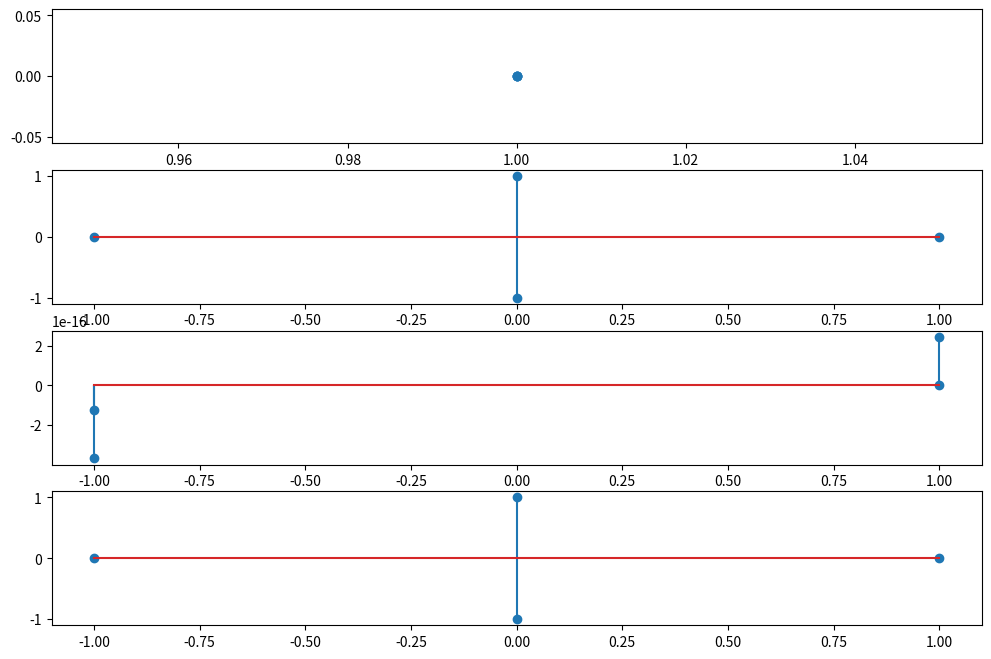

Recreate this plot in Python.
# -*- coding: utf-8 -*-
"""
Created on Thu Oct 26 21:30:17 2023

[redacted]
"""

import numpy as np
import math
import matplotlib.pyplot as plt

def main1():
    N = 4
    F = fourier_m(N)
        
    real = lambda i, V : [f.real for f in V[i]]
    imag = lambda i, V : [f.imag for f in V[i]]
        
    plt.figure(figsize=(12, 8))
   
    for i in range(len(F)):
        plt.subplot(len(F), 1, i+1)
        plt.stem(real(i, F), imag(i, F))
    
    plt.show()
    
    # matricea este unitara <=> complexa si ortogonala
    
    # ortogonala <=> transpusa (dot) inversa = Identitatea
    print(F)
    
    A = np.matrix(F)
    print(A)
    AH = A.getH() # transpusa
    print(AH)
    print('--')
    print(np.identity(N))
    print(np.dot(AH, A))
    if (np.allclose(np.dot(AH, A), np.identity(N))):
        print('Matricea Fourier este unitara')

def fourier_m(N):
    F = []
    for i in range(N):
        f = []
        for j in range(N):
            f.append(math.e ** (-2* np.pi * 1j * i * j / N))
        F.append(f)
        
    return F
    

def main2():
    samples = np.linspace(-1, 1, 1000)
    wave = lambda n, phase: np.sin(2 * np.pi * 3 * n + phase)
    c = lambda n : wave1[n] * math.e ** (-2 * np.pi * 1j * n/1000) 
    z = lambda n, w : wave1[n] * math.e ** (-2 * np.pi * 1j * w * n/1000)
    wave1 = [wave(n, 0) for n in samples]
    y = [c(n) for n in range(1, len(wave1))]
    
    #plt.figure(figsize=(30, 10))
    fig = plt.subplot(3, 2, 1)
    plt.plot(samples, wave1)
    plt.xlabel('Timp(esantioane)')
    plt.ylabel('Amplitudine')
    plt.stem(samples[550], wave1[550], linefmt='C1-')
    #plt.ylim((0, 1000))
    #plt.grid(True)
    plt.axhline(y=0, color='k')
    plt.axvline(x=0, color='k')
    fig = plt.subplot(3, 2, 2)
    plt.plot([f.real for f in y], [f.imag for f in y])
    plt.stem([f.real for f in y][550], [f.imag for f in y][550], linefmt='C1-', orientation='vertical', bottom=0) 
    plt.axhline(y=0, color='k')
    plt.axvline(x=0, color='k')
    plt.xlabel('Real')
    plt.ylabel('Imaginar')
    
    i = 3
    for w in [1, 3, 5, 7]:
        plt.subplot(3, 2, i)
        plt.title('w = ' + str(w))
        plt.xlabel('Real')
        plt.ylabel('Imaginar')
        zz = [z(n, w) for n in range(len(wave1))]
        plt.plot([f.real for f in zz], [f.imag for f in zz])
        i += 1
    
    
    plt.show()
    
    
def main3():
    samples = np.linspace(-1, 1, 1000)
    wave1 = lambda t : np.sin(2 * np.pi * 10 * t) + 1/2 * np.sin(2 * np.pi * 12 * t + 3*np.pi/4) + 1/4 * np.sin(2 * np.pi * 8 * t + np.pi/2)
    
    x = [wave1(s) for s in samples]
    f = lambda w , wave : np.sum([wave[n] * math.e ** (-2 * np.pi * 1j * n * w / len(samples)) for n in range(len(samples))])
    
    X = []
    W = [0, 10, 15, 16, 17, 18, 19, 20, 21, 22, 23, 24, 25, 26, 27, 28, 29, 30, 35, 40, 45, 50, 60, 70, 90, 120]
    for w in W:
        X.append(f(w, x))      
        
    plt.subplot(1, 2, 1)
    plt.plot(samples, x)

    plt.subplot(1, 2, 2)
    for i in range(len(W)):
        plt.stem(W[i], abs(X[i]))
    plt.show()    
        
    print([abs(xx) for xx in X])
    
if __name__ == "__main__":
    main1()